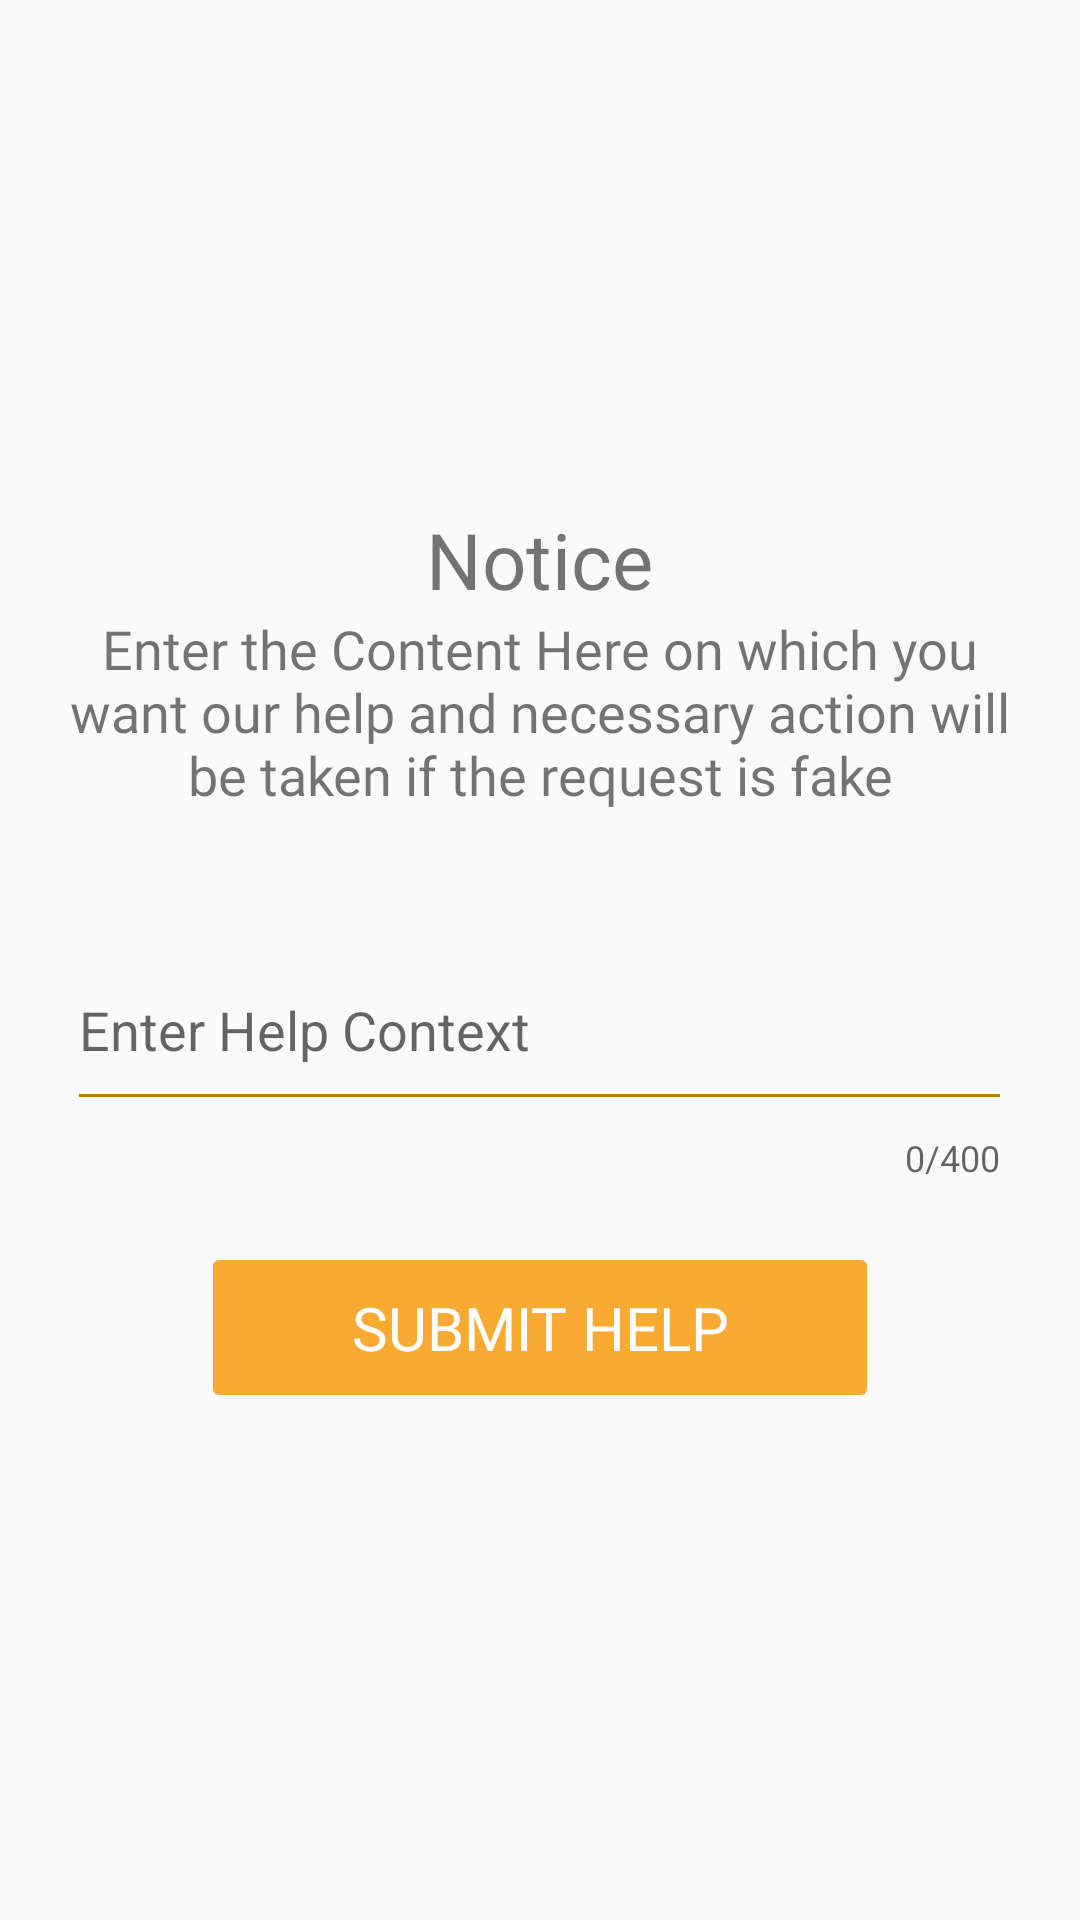

Here is an Android app screen rendered from its layout file. Give the layout XML and the strings, colors and styles it references.
<!-- AndroidManifest.xml: application theme AppTheme -->
<!-- res/layout/activity_help_content.xml -->
<?xml version="1.0" encoding="utf-8"?>
<LinearLayout xmlns:android="http://schemas.android.com/apk/res/android"
    xmlns:app="http://schemas.android.com/apk/res-auto"
    xmlns:tools="http://schemas.android.com/tools"
    android:layout_width="match_parent"
    android:layout_height="match_parent"
    android:orientation="vertical"
    android:gravity="center"
    tools:context=".HelpContentActivity">

    <TextView
        android:layout_width="wrap_content"
        android:layout_height="wrap_content"
        android:textSize="26sp"
        android:fontFamily="@font/miriam_libre_new"
        android:text="@string/notice" />
    <TextView
        android:layout_width="wrap_content"
        android:layout_height="wrap_content"
        android:layout_marginLeft="20sp"
        android:layout_marginRight="20sp"
        android:fontFamily="@font/miriam_libre_new"
        android:text="@string/enter_the_content_here_on_which_you_want_our_help_and_necessary_action_will_be_taken_if_the_request_is_fake"
        android:textAlignment="center"
        android:textSize="18sp" />
    <android.support.design.widget.TextInputLayout
        android:layout_width="wrap_content"
        android:layout_marginTop="30sp"
        app:counterEnabled="true"
        app:counterMaxLength="400"
        android:backgroundTint="@color/colorAccent"
        android:layout_height="wrap_content">
        <EditText
            android:layout_width="wrap_content"
            android:id="@+id/help_text"
            android:hint="@string/help_context"
            android:ems="15"
            android:maxLength="400"
            android:backgroundTint="@color/colorAccentDark"
            android:inputType="textMultiLine"
            android:lines="2"
            android:maxLines="2"
            android:layout_height="wrap_content" />
    </android.support.design.widget.TextInputLayout>
    <Button
        android:layout_width="wrap_content"
        android:text="Submit Help"
        android:paddingLeft="50sp"
        android:paddingRight="50sp"
        android:paddingBottom="15sp"
        android:paddingTop="15sp"
        android:onClick="submit"
        android:enabled="false"
        android:layout_marginTop="20sp"
        android:id="@+id/help_button"
        android:backgroundTint="@color/colorAccent"
        android:textSize="20sp"
        android:fontFamily="@font/miriam_libre_new"
        android:textColor="#ffffff"
        android:layout_height="wrap_content" />
</LinearLayout>
<!-- resources referenced by this layout -->
<resources>
  <color name="colorAccent">#f9aa33</color>
  <color name="colorAccentDark">#c17b00</color>
  <string name="enter_the_content_here_on_which_you_want_our_help_and_necessary_action_will_be_taken_if_the_request_is_fake">Enter the Content Here on which you want our help and necessary action will be taken if the request is fake</string>
  <string name="help_context">Enter Help Context</string>
  <string name="notice">Notice</string>
  <style name="AppTheme" parent="Theme.AppCompat.Light.DarkActionBar">
          
          <item name="colorPrimary">@color/colorPrimary</item>
          <item name="colorPrimaryDark">@color/colorPrimaryDark</item>
          <item name="colorAccent">@color/colorAccent</item>
      </style>
  <color name="colorPrimary">#344955</color>
  <color name="colorPrimaryDark">#0b222c</color>
</resources>
